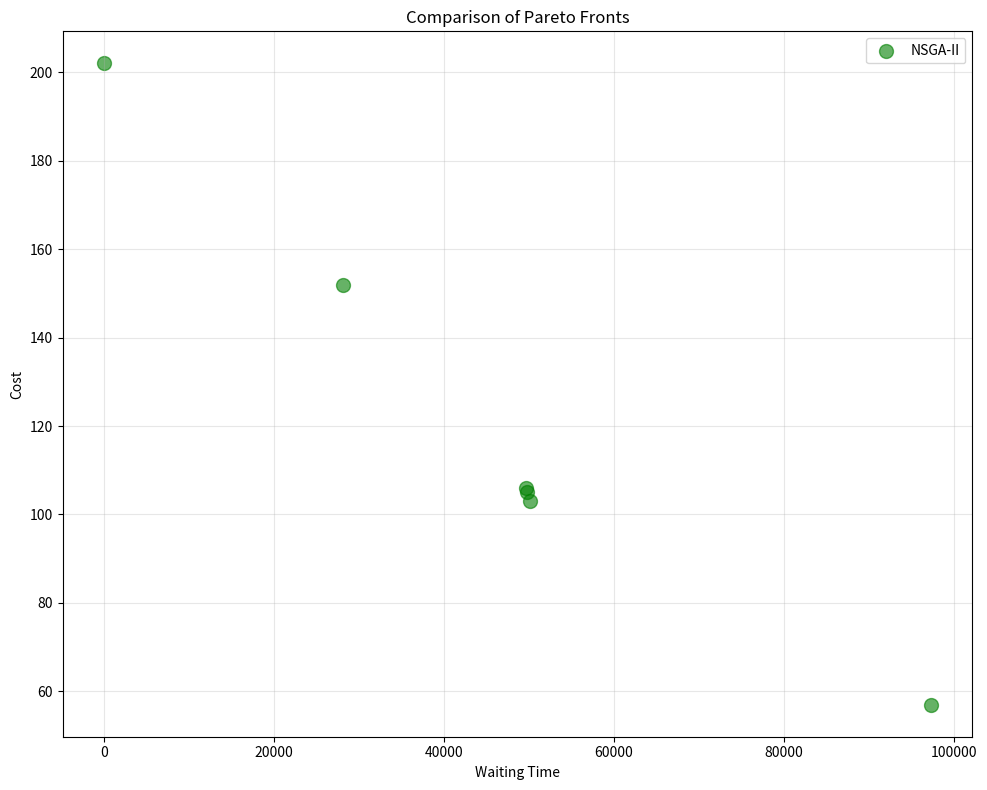

Here is the Python script that generated this plot:
import numpy as np
import matplotlib.pyplot as plt 

data_pcn_values = np.array([[0, 652],
[0, 652],
[0, 652],
[261200, 164],
[0, 652],
[261200, 164],
[0, 652],
[0, 652],
[0, 652],
[0, 652],
[0, 652],
[261200, 164],
[0, 652],
[0, 652],
[261200, 164],
[261200, 164],
[0, 652],
[261200, 164],
[0, 652],
[0, 652],
[0, 652],
[218150, 212],
[0, 652],
[0, 652],
[0, 652],
[0, 652],
[0, 652],
[0, 652],
[0, 652],
[0, 652],
[0, 652],
[196750, 261],
[218150, 212],
[261200, 164],
[119350, 405],
[150100, 358],
[196750, 261],
[261200, 164],
[0, 652],
[96700, 455]])
# 全探索によるパレートフロント
data_nsga2 = np.array([
[0.00, 202.00],
[28100.00, 152.00],
[49600.00, 106.00],
[49800.00, 105.00],
[50150.00, 103.00],
[97300.00, 57.00]
])

# PCNによる解
data2 = np.array([
    [3., -324.],
    [-1., -116.],
    [5., -365.],
    [-4., -70.],
    [-7., 0.],
    [1., -245.]
])

# 単一目的強化学習による解（重複を削除）
srl_data = np.array([
    [-7.00, 0.00],
    [-7.00, 0.00], 
    [-7.00, 0.00],
    [-7.00, 0.00],
    [-7.00, 0.00],
    [-7.00, 0.00],
    [-7.00, 0.00],
    [-7.00, 0.00],
    [-7.00, 0.00],
    [-7.00, 0.00],
    [-6.00, -77.00],
    [-7.00, -72.00],
    [-7.00, 0.00],
    [-7.00, 0.00],
    [-8.00, -50.00],
    [-7.00, 0.00],
    [-7.00, 0.00],
    [-7.00, 0.00],
    [-8.00, -50.00],
    [-7.00, 0.00],
    [-7.00, 0.00],
    [-7.00, 0.00],
    [-6.00, -77.00],
    [-7.00, 0.00],
    [-7.00, 0.00],
    [-7.00, 0.00],
    [-7.00, 0.00],
    [-7.00, 0.00],
    [-7.00, 0.00],
    [-7.00, 0.00],
    [-7.00, 0.00],
    [-7.00, 0.00],
    [-7.00, 0.00],
    [-7.00, 0.00],
    [-7.00, 0.00],
    [-7.00, 0.00],
    [-7.00, 0.00],
    [-7.00, 0.00],
    [-7.00, 0.00],
    [-4.00, -74.00],
    [-7.00, 0.00],
    [-7.00, 0.00],
    [-7.00, 0.00],
    [-4.00, -92.00],
    [-7.00, 0.00],
    [-6.00, -60.00],
    [-5.00, -24.00],
    [-2.00, -80.00],
    [7.00, -410.00],
    [8.00, -401.00]
])
plt.figure(figsize=(10, 8))

# 全探索による解をプロット
# plt.scatter(data_pcn_values[:, 0], data_pcn_values[:, 1], color='blue', label='PCN', alpha=0.6, s=100)

# PCNによる解をプロット
plt.scatter(data_nsga2[:, 0], data_nsga2[:, 1], color='green', label='NSGA-II', alpha=0.6, s=100)

# 単一目的強化学習による解をプロット
# plt.scatter(srl_data[:, 0], srl_data[:, 1], color='red', marker='*', s=200, label='Single-Objective RL', alpha=0.8)


# plt.scatter(data_all_all[:, 0], data_all_all[:, 1], color='orange', label='All Search', alpha=0.6, s=100)
plt.xlabel('Waiting Time')
plt.ylabel('Cost')
plt.title('Comparison of Pareto Fronts')
plt.legend()
plt.grid(True, alpha=0.3)
plt.tight_layout()
plt.savefig('pareto_comparison.png')
print("saved to pareto_comparison.png")
plt.close()
